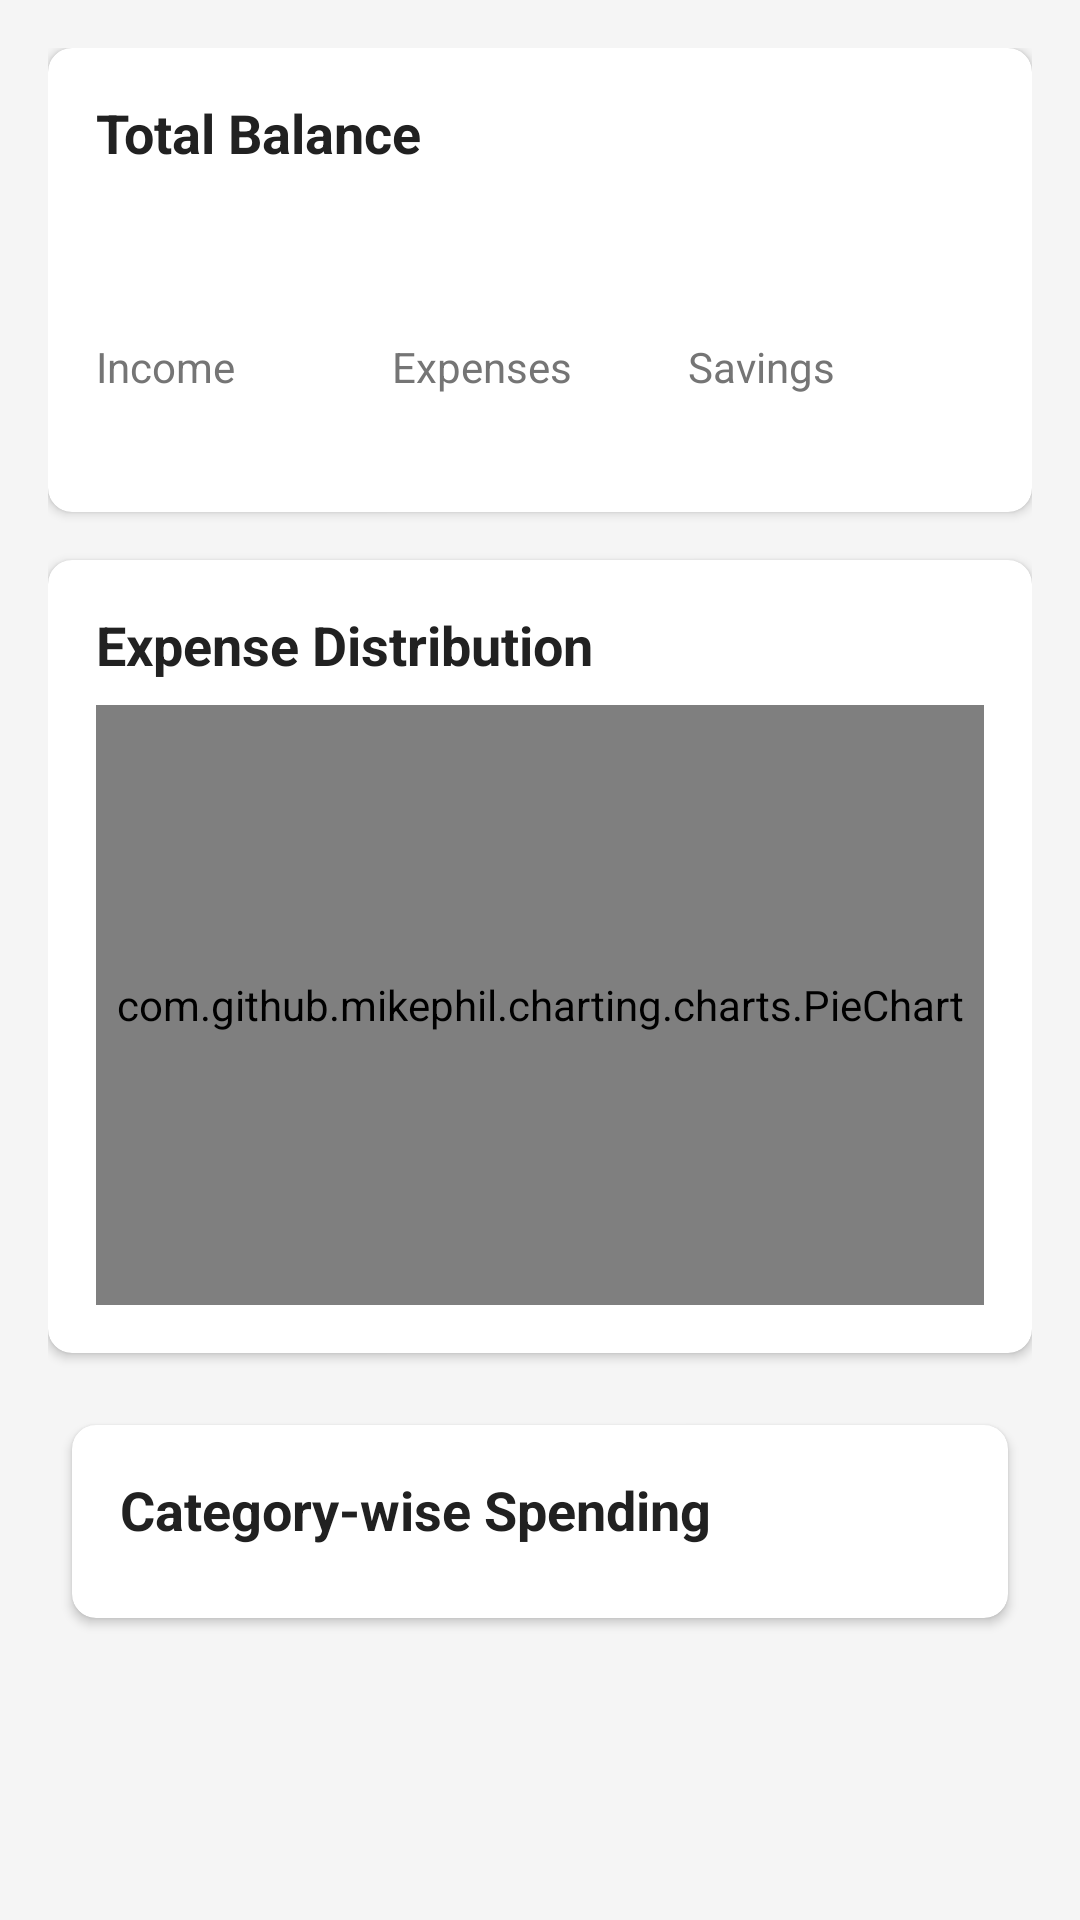

Android layout source for this screen:
<!-- AndroidManifest.xml: application theme Theme.SpendWise -->
<!-- res/layout/fragment_dashboard.xml -->
<?xml version="1.0" encoding="utf-8"?>
<androidx.core.widget.NestedScrollView xmlns:android="http://schemas.android.com/apk/res/android"
    xmlns:app="http://schemas.android.com/apk/res-auto"
    android:layout_width="match_parent"
    android:layout_height="match_parent"
    android:fillViewport="true">

    <LinearLayout
        android:layout_width="match_parent"
        android:layout_height="wrap_content"
        android:orientation="vertical"
        android:padding="16dp">

        
        <com.google.android.material.card.MaterialCardView
            android:layout_width="match_parent"
            android:layout_height="wrap_content"
            android:layout_marginBottom="16dp"
            app:cardCornerRadius="8dp"
            app:cardElevation="2dp">

            <LinearLayout
                android:layout_width="match_parent"
                android:layout_height="wrap_content"
                android:orientation="vertical"
                android:padding="16dp">

                <TextView
                    android:layout_width="wrap_content"
                    android:layout_height="wrap_content"
                    android:text="@string/total_balance"
                    android:textColor="@color/primary_text"
                    android:textSize="18sp"
                    android:textStyle="bold" />

                <TextView
                    android:id="@+id/tvTotalBalance"
                    android:layout_width="wrap_content"
                    android:layout_height="wrap_content"
                    android:layout_marginTop="8dp"
                    android:textColor="@color/primary"
                    android:textSize="24sp"
                    android:textStyle="bold" />

                <LinearLayout
                    android:layout_width="match_parent"
                    android:layout_height="wrap_content"
                    android:layout_marginTop="16dp"
                    android:orientation="horizontal">

                    <LinearLayout
                        android:layout_width="0dp"
                        android:layout_height="wrap_content"
                        android:layout_weight="1"
                        android:orientation="vertical">

                        <TextView
                            android:layout_width="wrap_content"
                            android:layout_height="wrap_content"
                            android:text="@string/income"
                            android:textColor="@color/secondary_text" />

                        <TextView
                            android:id="@+id/tvIncome"
                            android:layout_width="wrap_content"
                            android:layout_height="wrap_content"
                            android:layout_marginTop="4dp"
                            android:textColor="@color/income_green"
                            android:textStyle="bold" />
                    </LinearLayout>

                    <LinearLayout
                        android:layout_width="0dp"
                        android:layout_height="wrap_content"
                        android:layout_weight="1"
                        android:orientation="vertical">

                        <TextView
                            android:layout_width="wrap_content"
                            android:layout_height="wrap_content"
                            android:text="@string/expenses"
                            android:textColor="@color/secondary_text" />

                        <TextView
                            android:id="@+id/tvExpenses"
                            android:layout_width="wrap_content"
                            android:layout_height="wrap_content"
                            android:layout_marginTop="4dp"
                            android:textColor="@color/expense_red"
                            android:textStyle="bold" />
                    </LinearLayout>

                    <LinearLayout
                        android:layout_width="0dp"
                        android:layout_height="wrap_content"
                        android:layout_weight="1"
                        android:orientation="vertical">

                        <TextView
                            android:layout_width="wrap_content"
                            android:layout_height="wrap_content"
                            android:text="@string/savings"
                            android:textColor="@color/secondary_text" />

                        <TextView
                            android:id="@+id/tvSavings"
                            android:layout_width="wrap_content"
                            android:layout_height="wrap_content"
                            android:layout_marginTop="4dp"
                            android:textColor="@color/primary"
                            android:textStyle="bold" />
                    </LinearLayout>
                </LinearLayout>
            </LinearLayout>
        </com.google.android.material.card.MaterialCardView>

        
        <com.google.android.material.card.MaterialCardView
            android:layout_width="match_parent"
            android:layout_height="wrap_content"
            android:layout_marginBottom="16dp"
            app:cardCornerRadius="8dp"
            app:cardElevation="2dp">

            <LinearLayout
                android:layout_width="match_parent"
                android:layout_height="wrap_content"
                android:orientation="vertical"
                android:padding="16dp">

                <TextView
                    android:layout_width="wrap_content"
                    android:layout_height="wrap_content"
                    android:text="@string/expense_distribution"
                    android:textColor="@color/primary_text"
                    android:textSize="18sp"
                    android:textStyle="bold" />

                <com.github.mikephil.charting.charts.PieChart
                    android:id="@+id/pieChart"
                    android:layout_width="match_parent"
                    android:layout_height="200dp"
                    android:layout_marginTop="8dp" />

            </LinearLayout>
        </com.google.android.material.card.MaterialCardView>

        
        <com.google.android.material.card.MaterialCardView
            android:layout_width="match_parent"
            android:layout_height="wrap_content"
            android:layout_margin="8dp"
            app:cardCornerRadius="8dp"
            app:cardElevation="2dp">

            <LinearLayout
                android:layout_width="match_parent"
                android:layout_height="wrap_content"
                android:orientation="vertical"
                android:padding="16dp">

                <TextView
                    android:layout_width="wrap_content"
                    android:layout_height="wrap_content"
                    android:text="@string/category_wise_spending"
                    android:textColor="@color/primary_text"
                    android:textSize="18sp"
                    android:textStyle="bold" />

                <androidx.recyclerview.widget.RecyclerView
                    android:id="@+id/recyclerViewCategories"
                    android:layout_width="match_parent"
                    android:layout_height="wrap_content"
                    android:layout_marginTop="8dp"
                    android:nestedScrollingEnabled="false" />

            </LinearLayout>
        </com.google.android.material.card.MaterialCardView>

    </LinearLayout>
</androidx.core.widget.NestedScrollView>
<!-- resources referenced by this layout -->
<resources>
  <color name="expense_red">#F44336</color>
  <color name="income_green">#4CAF50</color>
  <color name="primary">#2196F3</color>
  <color name="primary_text">#212121</color>
  <color name="secondary_text">#757575</color>
  <string name="category_wise_spending">Category-wise Spending</string>
  <string name="expense_distribution">Expense Distribution</string>
  <string name="expenses">Expenses</string>
  <string name="income">Income</string>
  <string name="savings">Savings</string>
  <string name="total_balance">Total Balance</string>
  <style name="Theme.SpendWise" parent="Base.Theme.SpendWise" />
  <style name="Base.Theme.SpendWise" parent="Theme.MaterialComponents.DayNight.NoActionBar">
          
          <item name="colorPrimary">@color/primary</item>
          <item name="colorPrimaryVariant">@color/primary_dark</item>
          <item name="colorOnPrimary">@color/white</item>
          
          
          <item name="colorSecondary">@color/accent</item>
          <item name="colorOnSecondary">@color/white</item>
          
          
          <item name="android:statusBarColor">@color/primary</item>
          
          
          <item name="android:textColorPrimary">@color/primary_text</item>
          <item name="android:textColorSecondary">@color/secondary_text</item>
          
          
          <item name="android:windowBackground">@color/background</item>
          <item name="android:colorBackground">@color/background</item>
  
          
          <item name="colorSurface">@color/white</item>
          <item name="colorOnSurface">@color/primary_text</item>
          <item name="colorOnSurfaceVariant">@color/secondary_text</item>
  
          
          <item name="materialCardViewStyle">@style/Widget.MaterialComponents.CardView</item>
      </style>
  <color name="primary_dark">#1976D2</color>
  <color name="white">#FFFFFF</color>
  <color name="accent">#FF4081</color>
  <color name="background">#F5F5F5</color>
</resources>
